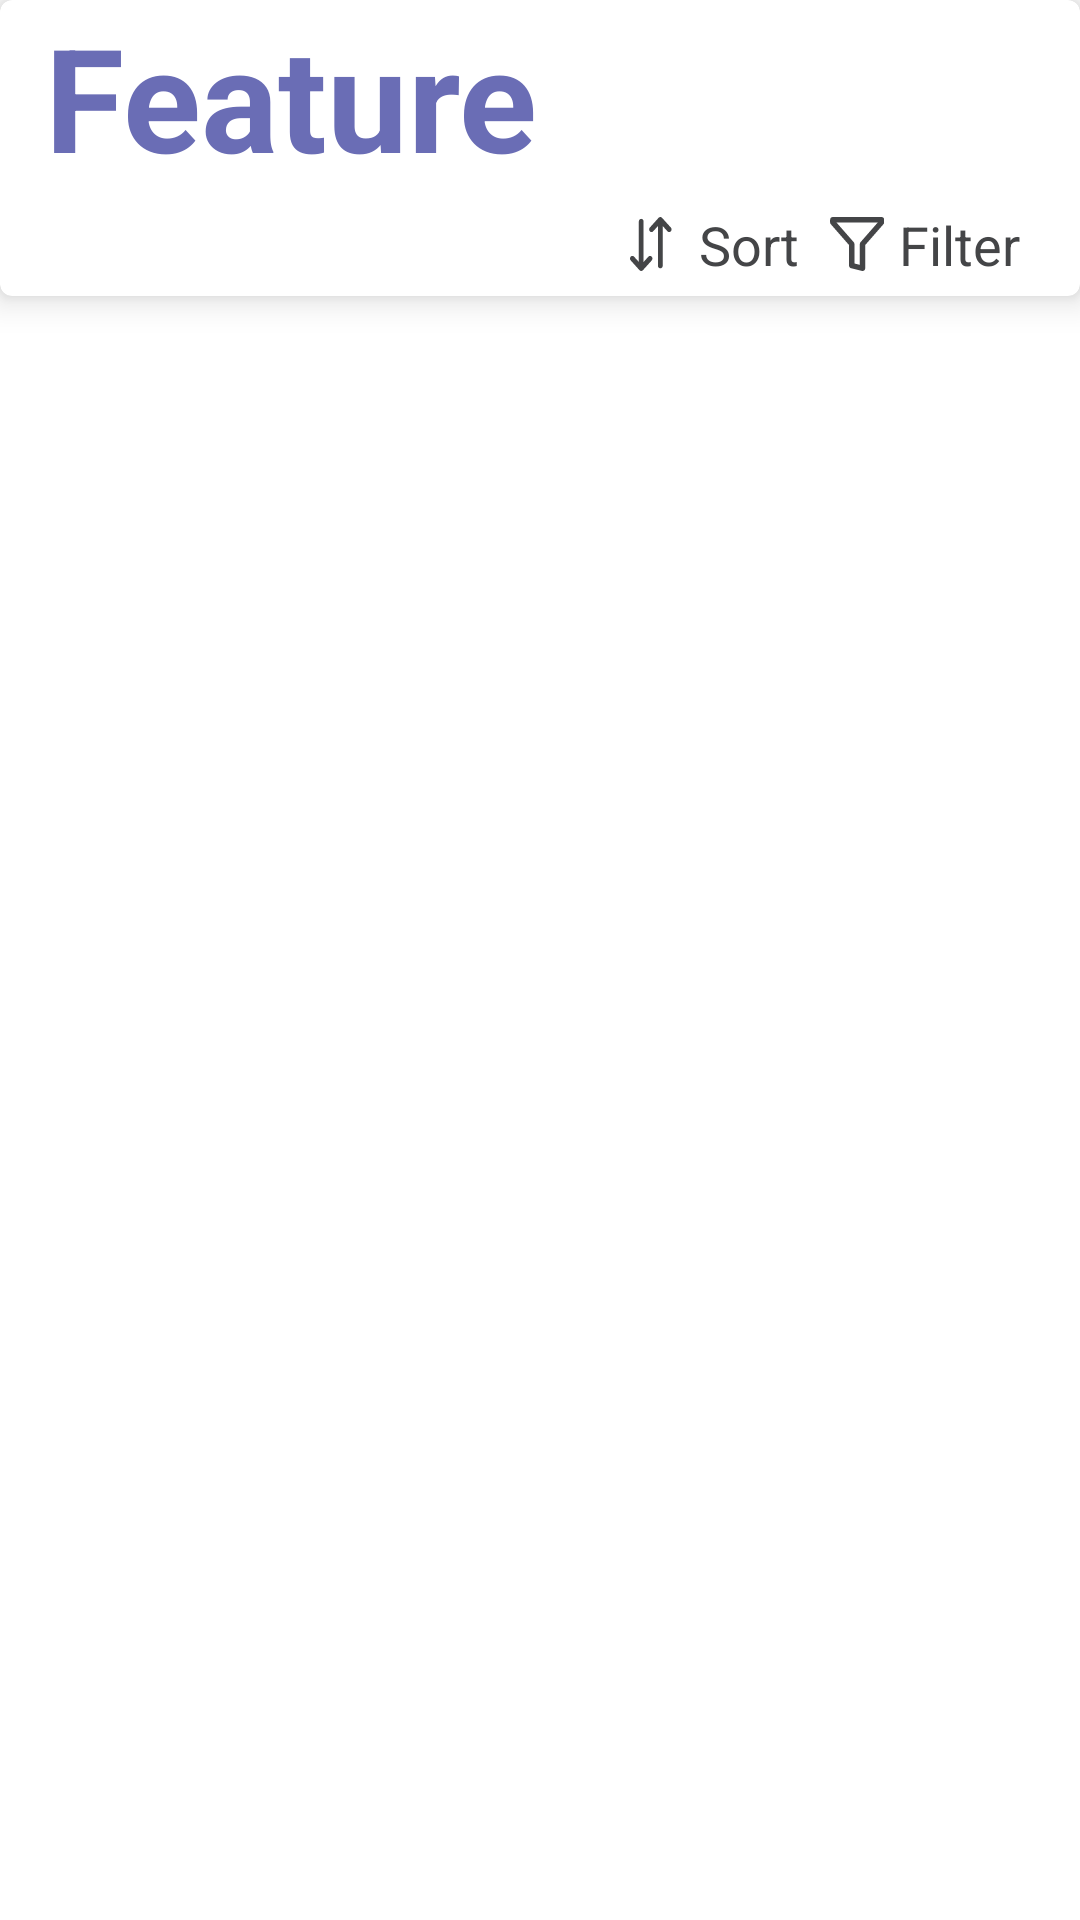

The Android layout XML behind this screen, and the referenced resources:
<!-- AndroidManifest.xml: application theme Theme.FirstTP -->
<!-- res/layout/fragment_home.xml -->
<?xml version="1.0" encoding="utf-8"?>
<LinearLayout android:id="@+id/home_fragment"
    xmlns:android="http://schemas.android.com/apk/res/android"
    xmlns:tools="http://schemas.android.com/tools"
    android:layout_width="match_parent"
    android:layout_height="match_parent"
    android:orientation="vertical"
    tools:context=".fragments.FragmentHome"
    xmlns:app="http://schemas.android.com/apk/res-auto">

    <com.google.android.material.card.MaterialCardView
        app:cardElevation="@dimen/toolbar_elevation"
        app:cardMaxElevation="@dimen/default_max_elevation"
        android:layout_width="match_parent"
        android:layout_height="wrap_content">

        <androidx.constraintlayout.widget.ConstraintLayout
            android:layout_width="match_parent"
            android:layout_height="wrap_content">

            <View
                android:id="@+id/view"
                android:layout_width="0dp"
                android:layout_height="0dp"
                android:layout_marginStart="@dimen/default_margin"
                android:layout_marginEnd="@dimen/default_margin"
                app:layout_constraintEnd_toEndOf="parent"
                app:layout_constraintStart_toStartOf="parent"
                app:layout_constraintTop_toTopOf="parent" />

            <TextView
                android:id="@+id/textView"
                android:layout_width="0dp"
                android:layout_height="wrap_content"
                android:layout_marginStart="@dimen/default_margin"
                android:layout_marginEnd="@dimen/default_margin"
                android:text="@string/home_title"
                android:textAppearance="@style/TextAppearance.MaterialComponents.Headline3"
                android:textColor="@color/color_secondary"
                android:textStyle="bold"
                app:layout_constraintEnd_toEndOf="parent"
                app:layout_constraintStart_toStartOf="parent"
                app:layout_constraintTop_toBottomOf="@+id/view" />

            <TextView
                android:id="@+id/textView3"
                android:layout_width="wrap_content"
                android:layout_height="wrap_content"
                android:background="?selectableItemBackground"
                android:clickable="true"
                android:drawablePadding="@dimen/text_spacing"
                android:focusable="true"
                android:padding="@dimen/text_spacing"
                android:text="@string/filter"
                android:textColor="@color/dark"
                android:textSize="@dimen/default_text_size"
                app:drawableStartCompat="@drawable/ic_filter"
                app:layout_constraintEnd_toEndOf="@+id/textView"
                app:layout_constraintTop_toBottomOf="@+id/textView" />

            <TextView
                android:id="@+id/textView4"
                android:layout_width="wrap_content"
                android:layout_height="wrap_content"
                android:background="?selectableItemBackground"
                android:clickable="true"
                android:drawablePadding="@dimen/text_spacing"
                android:focusable="true"
                android:padding="@dimen/text_spacing"
                android:text="@string/sort"
                android:textColor="@color/dark"
                android:textSize="@dimen/default_text_size"
                app:drawableStartCompat="@drawable/ic_sort"
                app:layout_constraintEnd_toStartOf="@+id/textView3"
                app:layout_constraintTop_toBottomOf="@+id/textView" />
        </androidx.constraintlayout.widget.ConstraintLayout>
    </com.google.android.material.card.MaterialCardView>

    <androidx.recyclerview.widget.RecyclerView
        android:id="@+id/home_recycler"
        android:layout_width="match_parent"
        android:layout_height="wrap_content"
        android:paddingHorizontal="5dp"
        tools:listitem="@layout/layout_item_home"
        app:layoutManager="androidx.recyclerview.widget.GridLayoutManager"
        />

</LinearLayout>
<!-- res/layout/layout_item_home.xml (included above) -->
<?xml version="1.0" encoding="utf-8"?>
<com.google.android.material.card.MaterialCardView xmlns:android="http://schemas.android.com/apk/res/android"
    xmlns:app="http://schemas.android.com/apk/res-auto"
    android:layout_margin="4dp"
    android:clickable="true"
    android:focusable="true"
    android:foreground="?selectableItemBackground"
    app:cardElevation="5dp"
    android:transitionName="@string/transition_image_name"
    app:cardCornerRadius="8dp"
    android:layout_width="match_parent"
    android:layout_height="wrap_content">

    <androidx.constraintlayout.widget.ConstraintLayout
        android:paddingBottom="@dimen/text_spacing"
        android:layout_width="match_parent"
        android:layout_height="match_parent">

        <TextView
            android:id="@+id/product_name_id"
            android:layout_width="0dp"
            android:layout_height="wrap_content"
            android:paddingHorizontal="@dimen/default_margin"
            android:text="@string/meta_earrings"
            android:textAppearance="@style/TextAppearance.MaterialComponents.Headline6"
            android:textColor="@color/dark"
            android:textSize="17sp"
            android:textStyle="bold"
            app:layout_constraintEnd_toEndOf="parent"
            app:layout_constraintStart_toStartOf="parent"
            app:layout_constraintTop_toBottomOf="@+id/image_container" />

        <TextView
            android:id="@+id/product_price_id"
            android:layout_width="wrap_content"
            android:layout_height="wrap_content"
            android:text="1,000 XFA"
            android:layout_marginTop="@dimen/text_spacing"
            android:textAppearance="@style/TextAppearance.MaterialComponents.Headline5"
            android:textColor="@color/color_secondary"
            android:textStyle="bold"
            android:textSize="19sp"
            app:layout_constraintEnd_toEndOf="parent"
            app:layout_constraintStart_toStartOf="parent"
            app:layout_constraintTop_toBottomOf="@+id/product_description_id" />

        <TextView
            android:id="@+id/product_description_id"
            android:layout_width="0dp"
            android:layout_height="wrap_content"
            android:paddingHorizontal="@dimen/default_margin"
            android:layout_marginTop="@dimen/text_spacing"
            android:text="@string/special_design"
            android:textAppearance="@style/TextAppearance.MaterialComponents.Headline6"
            android:textColor="@color/dark_light"
            android:textSize="16sp"
            app:layout_constraintEnd_toEndOf="parent"
            app:layout_constraintStart_toStartOf="parent"
            app:layout_constraintTop_toBottomOf="@+id/product_name_id" />

        <RelativeLayout
            android:id="@+id/image_container"
            android:layout_width="match_parent"
            android:layout_height="150dp"
            android:orientation="vertical"
            app:layout_constraintEnd_toEndOf="parent"
            app:layout_constraintStart_toStartOf="parent"
            app:layout_constraintTop_toTopOf="parent">

            <ImageView
                android:id="@+id/product_img_id"
                android:layout_width="match_parent"
                android:layout_height="match_parent"
                android:scaleType="centerCrop"
                app:srcCompat="@drawable/image3"
                android:layout_alignParentStart="true"
                android:layout_alignParentBottom="true"
                android:layout_alignParentEnd="true"
                android:layout_alignParentTop="true"
                android:contentDescription="@string/home_label" />

            <ImageButton
                android:id="@+id/add_toCart"
                android:layout_width="32dp"
                android:layout_height="32dp"
                android:scaleType="centerInside"
                android:adjustViewBounds="true"
                android:elevation="20dp"
                app:elevation="20dp"
                android:contentDescription="@string/add_to_cart"
                android:layout_alignEnd="@+id/product_img_id"
                android:layout_alignBottom="@+id/product_img_id"
                android:background="@drawable/bg_shop"
                android:foregroundGravity="center"
                android:padding="@dimen/text_spacing"
                android:src="@drawable/ic_shop"
                app:tint="@color/white" />
        </RelativeLayout>
    </androidx.constraintlayout.widget.ConstraintLayout>

</com.google.android.material.card.MaterialCardView>
<!-- resources referenced by this layout -->
<resources>
  <color name="color_secondary">#6A6DB5</color>
  <color name="dark">#444547</color>
  <color name="dark_light">#AFAFAF</color>
  <color name="white">#FFFFFFFF</color>
  <dimen name="default_margin">15dp</dimen>
  <dimen name="default_max_elevation">15dp</dimen>
  <dimen name="default_text_size">18sp</dimen>
  <dimen name="text_spacing">5dp</dimen>
  <dimen name="toolbar_elevation">7dp</dimen>
  <!-- drawable bg_shop (drawable) -->
  <?xml version="1.0" encoding="utf-8"?>
  <shape
      android:shape="rectangle"
      xmlns:android="http://schemas.android.com/apk/res/android">
  
      <padding android:right="@dimen/text_spacing"
          android:left="@dimen/text_spacing"
          android:bottom="@dimen/text_spacing"
          android:top="@dimen/text_spacing"/>
  
      <solid android:color="@color/color_accent"/>
  
      <corners
          android:topRightRadius="25dp"
          android:topLeftRadius="25dp"
          android:bottomLeftRadius="25dp"/>
  
  </shape>
  <!-- drawable ic_filter (drawable) -->
  <vector android:height="18dp" android:viewportHeight="12"
      android:viewportWidth="12" android:width="18dp" xmlns:android="http://schemas.android.com/apk/res/android">
      <path android:fillColor="@color/dark" android:fillType="evenOdd" android:pathData="M4.6834,11.3818C4.4163,11.315 4.229,11.075 4.229,10.7997V6.2253L0.1775,1.5951C0.1127,1.521 0.0671,1.4321 0.0447,1.3362C-0.0123,1.0916 -0.0102,0.8741 0.0253,0.6432L0.0293,0.6183C0.021,0.3123 0.2209,0 0.629,0H11.4288C11.8369,0 12.0368,0.3123 12.0285,0.6183L12.0325,0.6432C12.068,0.8741 12.0701,1.0916 12.0131,1.3362C11.9907,1.4321 11.9451,1.521 11.8803,1.5951L7.8289,6.2253V11.3997C7.8289,11.7901 7.462,12.0765 7.0834,11.9818L4.6834,11.3818ZM5.2805,5.6048C5.3762,5.7141 5.4289,5.8545 5.4289,5.9998V10.3313L6.6289,10.6313V5.9998C6.6289,5.8545 6.6816,5.7141 6.7773,5.6048L10.6315,1.2H1.4263L5.2805,5.6048Z"/>
  </vector>
  <!-- drawable ic_shop (drawable) -->
  <vector android:height="24dp" android:tint="#2D78AC"
      android:viewportHeight="24" android:viewportWidth="24"
      android:width="24dp" xmlns:android="http://schemas.android.com/apk/res/android">
      <path android:fillColor="@android:color/white" android:pathData="M12,9L12,9c0.55,0 1,-0.45 1,-1V6h2c0.55,0 1,-0.45 1,-1v0c0,-0.55 -0.45,-1 -1,-1h-2V2c0,-0.55 -0.45,-1 -1,-1h0c-0.55,0 -1,0.45 -1,1v2H9C8.45,4 8,4.45 8,5v0c0,0.55 0.45,1 1,1h2v2C11,8.55 11.45,9 12,9zM7,18c-1.1,0 -1.99,0.9 -1.99,2S5.9,22 7,22s2,-0.9 2,-2S8.1,18 7,18zM17,18c-1.1,0 -1.99,0.9 -1.99,2s0.89,2 1.99,2s2,-0.9 2,-2S18.1,18 17,18zM8.1,13h7.45c0.75,0 1.41,-0.41 1.75,-1.03l3.24,-6.14c0.25,-0.48 0.08,-1.08 -0.4,-1.34v0c-0.49,-0.27 -1.1,-0.08 -1.36,0.41L15.55,11H8.53L4.27,2H2C1.45,2 1,2.45 1,3v0c0,0.55 0.45,1 1,1h1l3.6,7.59l-1.35,2.44C4.52,15.37 5.48,17 7,17h11c0.55,0 1,-0.45 1,-1v0c0,-0.55 -0.45,-1 -1,-1H7L8.1,13z"/>
  </vector>
  <string name="add_to_cart">Add to cart</string>
  <string name="filter">Filter</string>
  <string name="home_label">Home</string>
  <string name="home_title">Feature</string>
  <string name="meta_earrings">Meta Earrings</string>
  <string name="sort">Sort</string>
  <string name="special_design">Special Design</string>
  <string name="transition_image_name">ProductImageDescription</string>
  <style name="Theme.FirstTP" parent="Theme.MaterialComponents.Light.NoActionBar">
          
          <item name="colorPrimary">@color/color_secondary</item>
          <item name="colorPrimaryVariant">@color/color_secondary_variant</item>
          <item name="colorOnPrimary">@color/white</item>
          
          <item name="colorSecondary">@color/color_secondary</item>
          <item name="colorSecondaryVariant">@color/color_secondary_variant</item>
          <item name="colorOnSecondary">@color/dark</item>
          
          <item name="android:statusBarColor" tools:targetApi="l">@color/dark</item>
          
      </style>
  <color name="color_accent">#ED7C58</color>
  <color name="color_secondary_variant">#CAC6C6</color>
</resources>
